Labelled photos from "classify-sci-figs", an image-classification folder in jstonge/classify-sci-figs. The possible labels are: Julia, Python, TikZ.

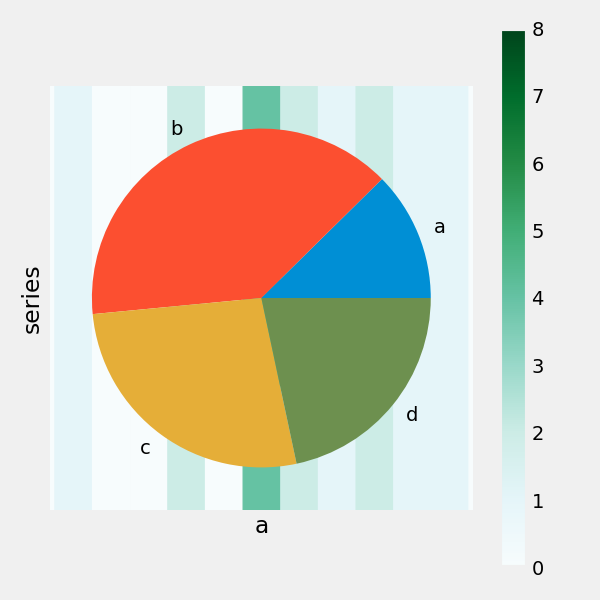
Label: Python

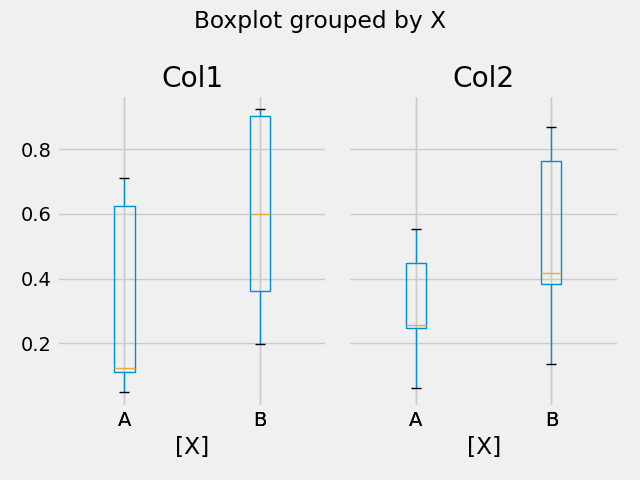
Label: Python

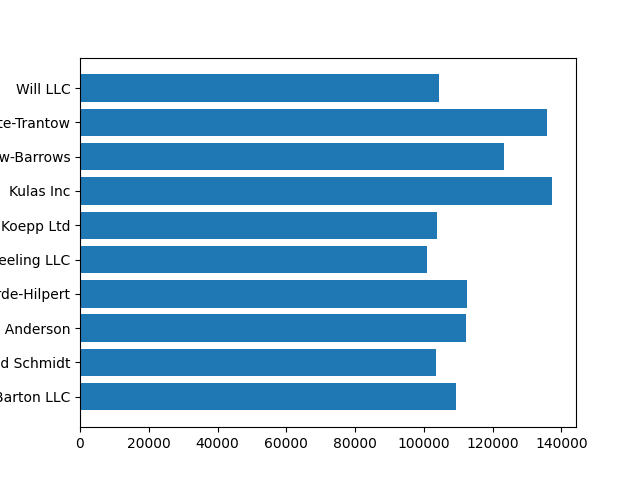
Label: Python

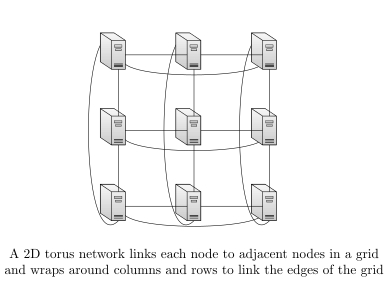
Label: TikZ

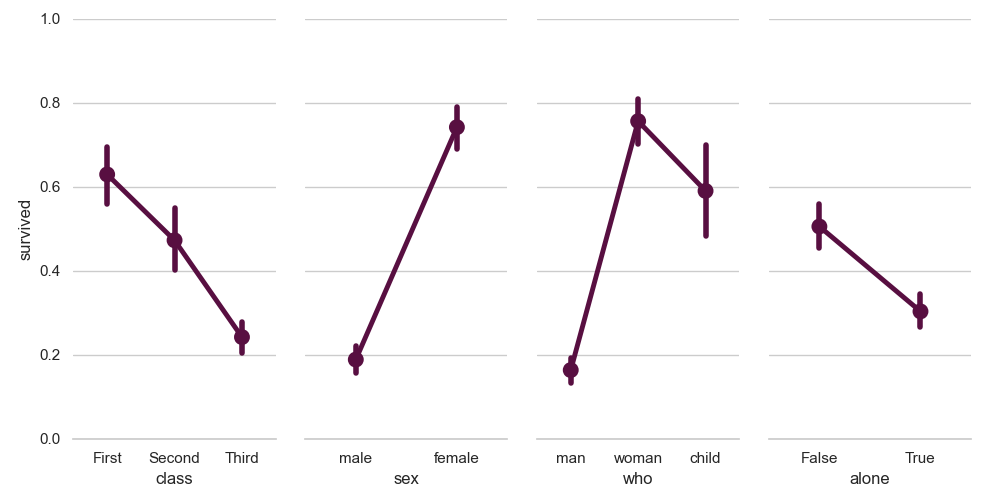
Label: Python

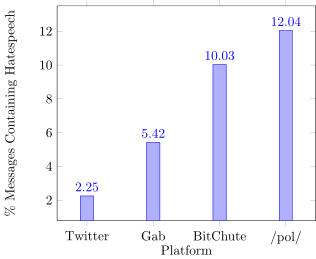
Label: TikZ
